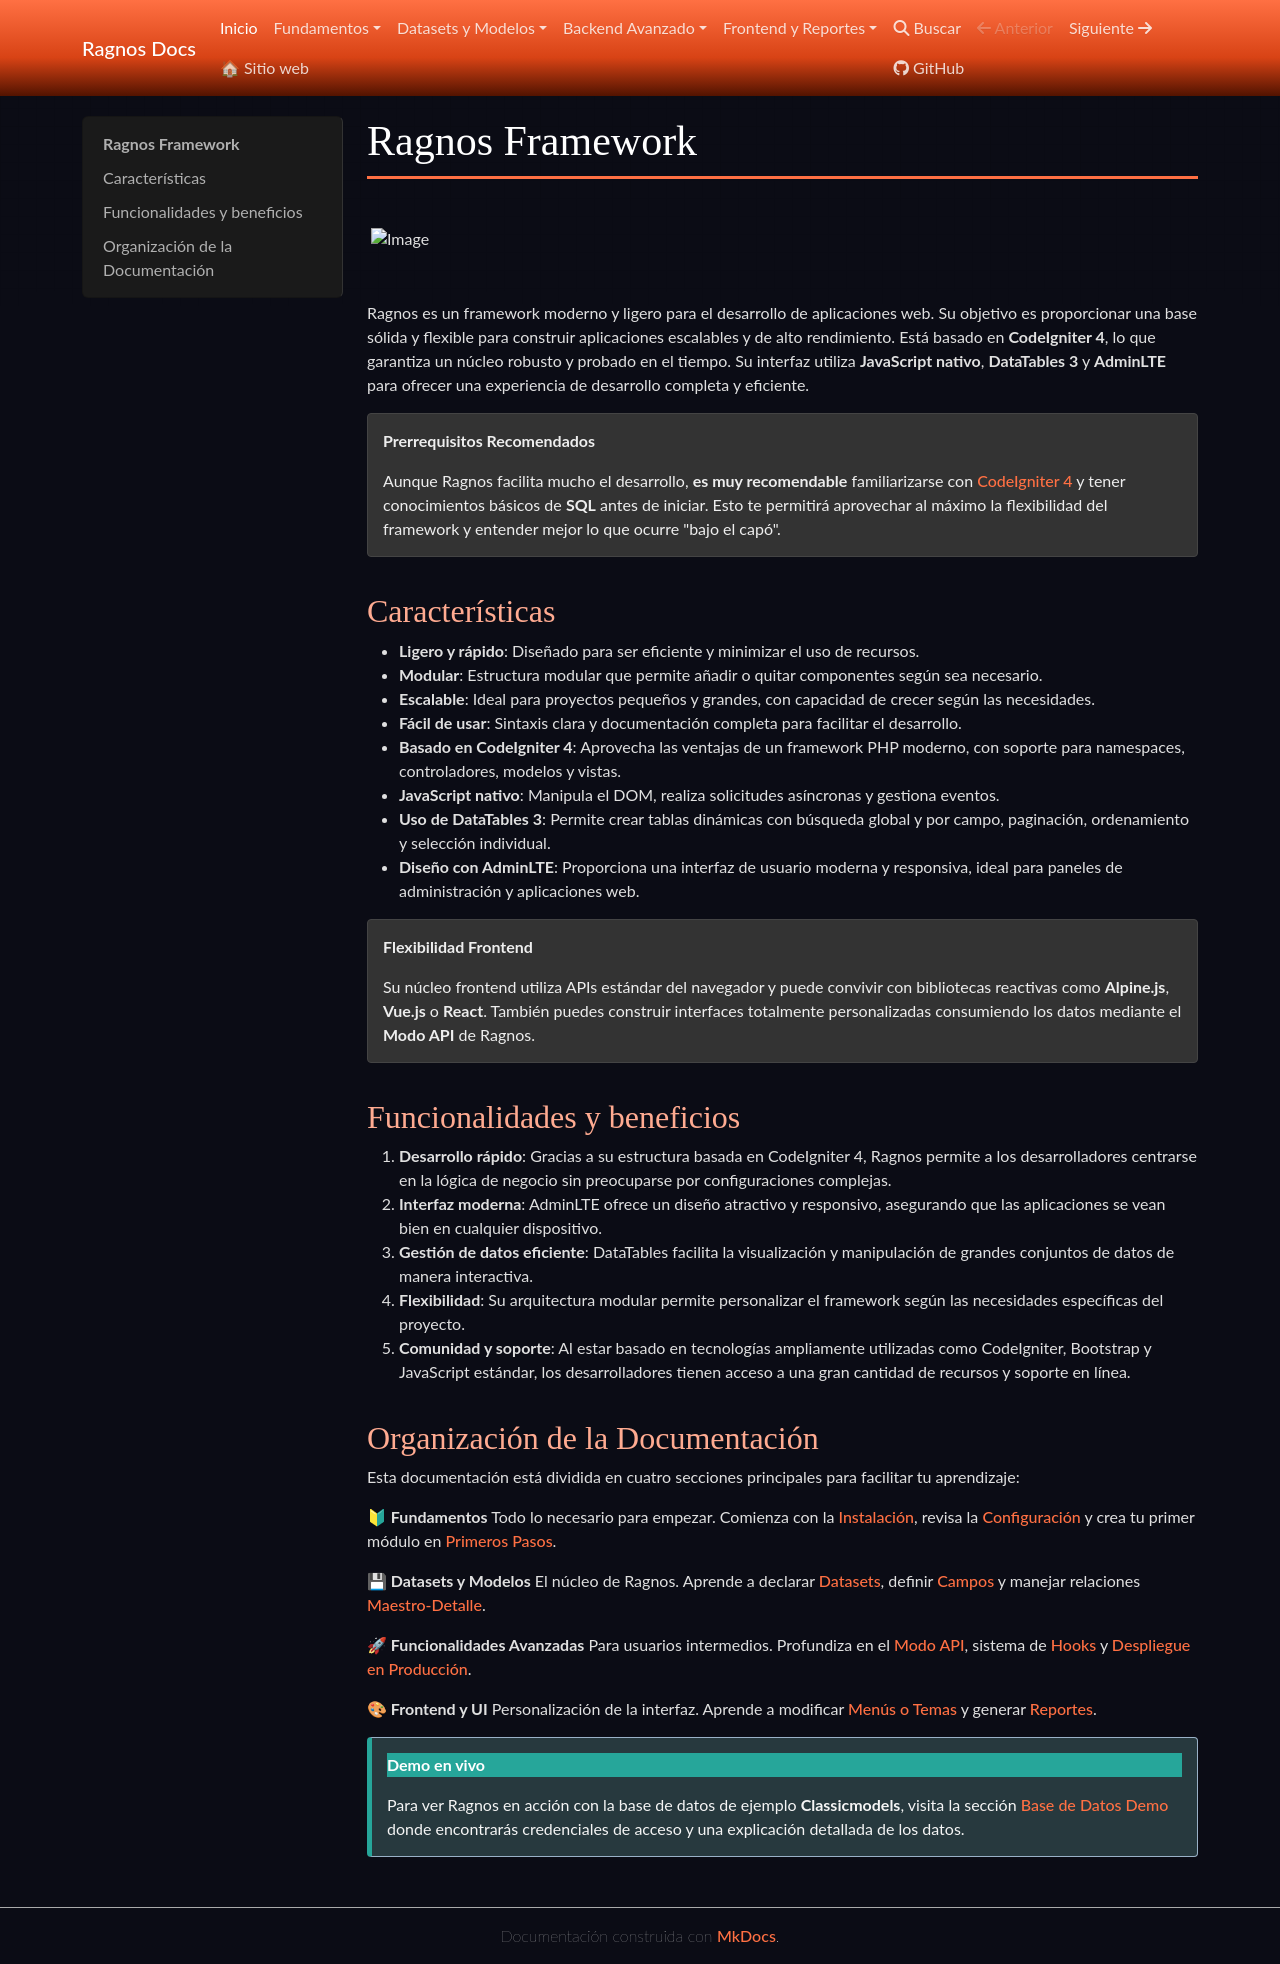

repository: cgarciagl/Ragnos · page: docs/index.html · generator: mkdocs

# Ragnos Framework

![Image](https://github.com/cgarciagl/Ragnos/blob/main/content/img/logo.webp?raw=true){ width="300" }

Ragnos es un framework moderno y ligero para el desarrollo de aplicaciones web. Su objetivo es proporcionar una base sólida y flexible para construir aplicaciones escalables y de alto rendimiento. Está basado en **CodeIgniter 4**, lo que garantiza un núcleo robusto y probado en el tiempo. Además, utiliza tecnologías como **jQuery**, **DataTables** y **AdminLTE** para ofrecer una experiencia de desarrollo completa y eficiente.

## Características

- **Ligero y rápido**: Diseñado para ser eficiente y minimizar el uso de recursos.
- **Modular**: Estructura modular que permite añadir o quitar componentes según sea necesario.
- **Escalable**: Ideal para proyectos pequeños y grandes, con capacidad de crecer según las necesidades.
- **Fácil de usar**: Sintaxis clara y documentación completa para facilitar el desarrollo.
- **Basado en CodeIgniter 4**: Aprovecha las ventajas de un framework PHP moderno, con soporte para namespaces, controladores, modelos y vistas.
- **Integración con jQuery**: Simplifica la manipulación del DOM, las solicitudes AJAX y la interacción con el usuario.
- **Uso de DataTables**: Permite la creación de tablas dinámicas con funcionalidades como búsqueda, paginación y ordenamiento.
- **Diseño con AdminLTE**: Proporciona una interfaz de usuario moderna y responsiva, ideal para paneles de administración y aplicaciones web.

## Funcionalidades y beneficios

1. **Desarrollo rápido**: Gracias a su estructura basada en CodeIgniter 4, Ragnos permite a los desarrolladores centrarse en la lógica de negocio sin preocuparse por configuraciones complejas.
2. **Interfaz moderna**: AdminLTE ofrece un diseño atractivo y responsivo, asegurando que las aplicaciones se vean bien en cualquier dispositivo.
3. **Gestión de datos eficiente**: DataTables facilita la visualización y manipulación de grandes conjuntos de datos de manera interactiva.
4. **Flexibilidad**: Su arquitectura modular permite personalizar el framework según las necesidades específicas del proyecto.
5. **Comunidad y soporte**: Al estar basado en tecnologías ampliamente utilizadas como CodeIgniter y jQuery, los desarrolladores tienen acceso a una gran cantidad de recursos y soporte en línea.

## Organización de la Documentación

Esta documentación está dividida en cuatro secciones principales para facilitar tu aprendizaje:

**🔰 Fundamentos**
Todo lo necesario para empezar. Comienza con la [Instalación](fundamentos/instalacion.md), revisa la [Configuración](fundamentos/configuracion.md) y crea tu primer módulo en [Primeros Pasos](fundamentos/primeros_pasos.md).

**💾 Datasets y Modelos**
El núcleo de Ragnos. Aprende a declarar [Datasets](datasets/datasets.md), definir [Campos](datasets/campos.md) y manejar relaciones [Maestro-Detalle](datasets/maestro-detalle.md).

**🚀 Funcionalidades Avanzadas**
Para usuarios intermedios. Profundiza en el [Modo API](avanzado/guia_modo_api.md), sistema de [Hooks](avanzado/hooks.md) y [Despliegue en Producción](avanzado/despliegue.md).

**🎨 Frontend y UI**
Personalización de la interfaz. Aprende a modificar [Menús o Temas](frontend/personalizacion_ui.md) y generar [Reportes](frontend/reportes_simples.md).
